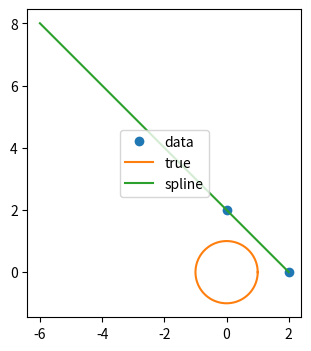

Here is the Python script that generated this plot:
import numpy as np
import matplotlib.pyplot as plt
from scipy.interpolate import CubicSpline


class Constraint:
    def __init__(self, x, y, derivative):
        self.x = x
        self.y = y
        self.derivative = derivative


def find_polynomials(x1, y1, dx1, dy1, x2, y2, dx2, dy2):
    constraints = [
        Constraint(0, x1, 0),
        Constraint(0, dx1, 1),
        Constraint(1, x2, 0),
        Constraint(1, dx2, 1),
        Constraint(0, 0, 2),
        Constraint(1, 0, 2),
    ]

    a, b = get_equation_system(constraints)
    x = np.linalg.solve(a, b)
    polynomial_x = np.poly1d(x)

    constraints = [
        Constraint(0, y1, 0),
        Constraint(0, dy1, 1),
        Constraint(1, y2, 0),
        Constraint(1, dy2, 1),
        Constraint(0, 0, 2),
        Constraint(1, 0, 2),
    ]

    a, b = get_equation_system(constraints)
    x = np.linalg.solve(a, b)
    polynomial_y = np.poly1d(x)

    return polynomial_x, polynomial_y


def get_equation_system(constraints):
    a = []
    b = []
    for c in constraints:
        a.append(calculate_polynomial_values(c.x, len(constraints), c.derivative))
        b.append(c.y)

    return a, b


def calculate_polynomial_values(x, rank, derivative, descending=True):
    values = []
    for i in range(rank):
        value = None
        factor = 1

        if descending:
            exponent = rank-i-1
        else:
            exponent = i

        for _ in range(derivative):
            factor *= exponent
            if exponent == 0:
                break
            exponent -= 1

        # print("c={} * x={}^e={}".format(factor, x, exponent))
        value = factor * x ** exponent

        values.append(value)

    return values


def plot(polynomial_x, polynomial_y, n):
    x = [polynomial_x(z) for z in np.arange(0, 1, 1/n)]
    y = [polynomial_y(z) for z in np.arange(0, 1, 1 / n)]
    plt.scatter(x, y)
    plt.show()


def spline_unit_circle(radius=2):
    theta = 2 * np.pi * np.linspace(0, 1, 5)[:2]
    # theta = np.linspace(0, 1, 5)

    points = np.c_[np.cos(theta) * radius, np.sin(theta) * radius]
    np.set_printoptions(formatter={'float': lambda x: "{0:0.1f}".format(x)})
    print("theta:\n{} ".format(theta))
    print("points:\n{} ".format(points))

    # cs = CubicSpline(theta, points, bc_type='periodic')
    cs = CubicSpline(theta, points)

    # print("ds/dx={:.1f} ds/dy={:.1f}".format(cs(0, 1)[0], cs(0, 1)[1]))
    # print("ds/dx={:.1f} ds/dy={:.1f}".format(cs(0, 0)[0], cs(0, 0)[1]))
    # ds / dx = 0.0
    # ds / dy = 1.0

    xs = 2 * np.pi * np.linspace(0, 1, 100)

    fig, ax = plt.subplots(figsize=(6.5, 4))
    ax.plot(points[:, 0], points[:, 1], 'o', label='data')
    ax.plot(np.cos(xs), np.sin(xs), label='true')

    # Interpolation here
    ax.plot(cs(xs)[:, 0], cs(xs)[:, 1], label='spline')

    ax.axes.set_aspect('equal')
    ax.legend(loc='center')
    plt.show()


if __name__ == '__main__':
    # px, py = find_polynomials(0, 0, 1, 0, 1, 1, 0, 1)
    # px, py = find_polynomials(0, 0, 1, 0, 0.75, 0.75, 0, 1)
    # plot(px, py, 20)
    spline_unit_circle()
